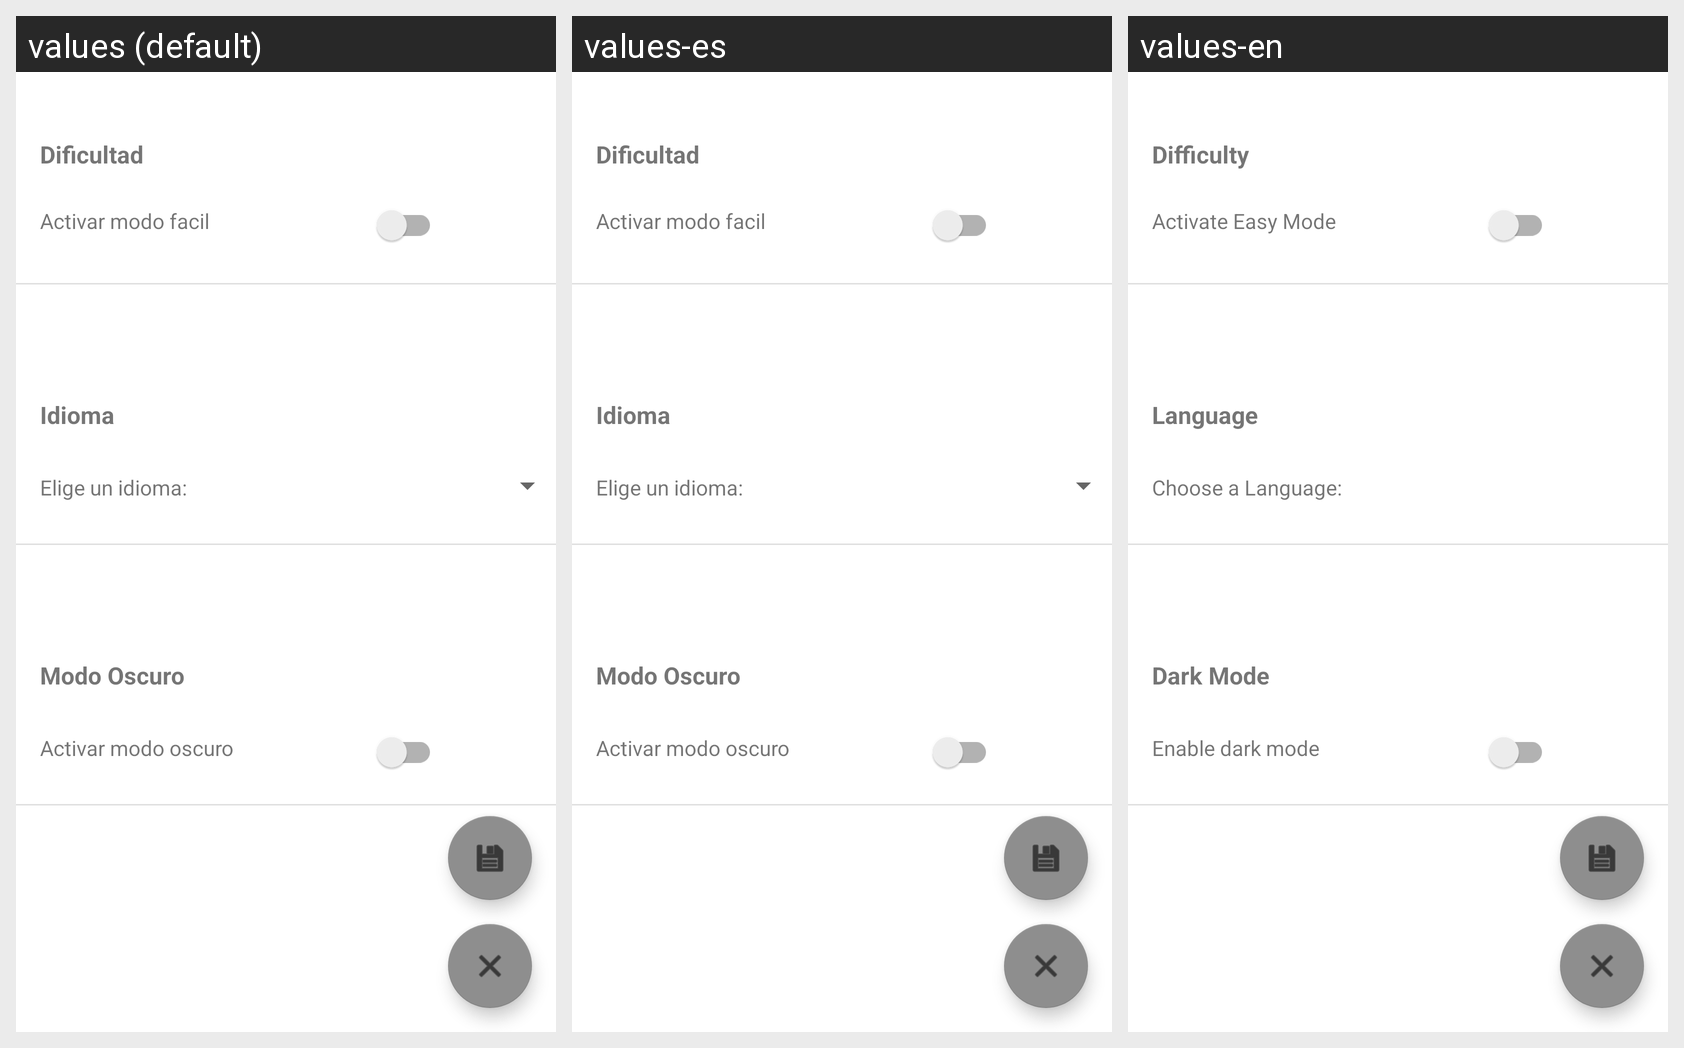

The Android screen above is rendered under several locales of the same app. Produce the string resources it draws, with the default and per-locale values.
Android screen res/layout/activity_settings.xml rendered under 3 locales, left to right: values (default), values-es, values-en. Device: Nexus 5 (rendered at 1080×1920; each locale shown at half size, 540×960, under a caption strip naming it); theme Theme.DungeonMaster.
Strings drawn on this screen, with the default value and each locale's value (text and hints the layout hard-codes, and strings that could not be matched under every locale, appear in the picture but are not listed):

diffTitle
  values: Dificultad
  values-es: Dificultad
  values-en: Difficulty

diffOp1
  values: Activar modo facil
  values-es: Activar modo facil
  values-en: Activate Easy Mode

langTitle
  values: Idioma
  values-es: Idioma
  values-en: Language

langOp1
  values: Elige un idioma:
  values-es: Elige un idioma:
  values-en: Choose a Language:

darkTitle
  values: Modo Oscuro
  values-es: Modo Oscuro
  values-en: Dark Mode

darkOp1
  values: Activar modo oscuro
  values-es: Activar modo oscuro
  values-en: Enable dark mode
